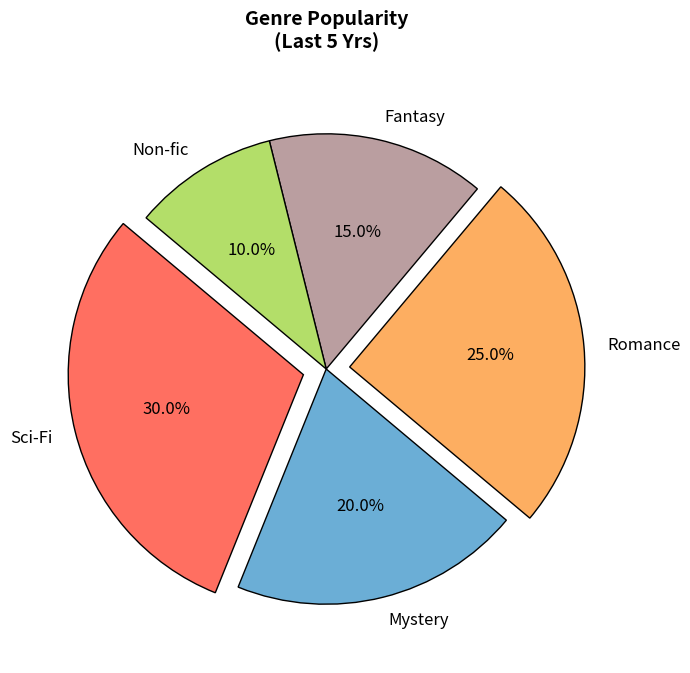

Source code (Python):
import matplotlib.pyplot as plt
import numpy as np

genres = ['Sci-Fi', 'Mystery', 'Romance', 'Fantasy', 'Non-fic']
popularity = [30, 20, 25, 15, 10]
new_colors = ['#ff6f61', '#6baed6', '#fdae61', '#ba9ea0', '#b3de69']
explode = (0.1, 0, 0.1, 0, 0)

fig, ax = plt.subplots(figsize=(7, 7))
ax.pie(popularity, labels=genres, colors=new_colors, autopct='%1.1f%%',
       startangle=140, explode=explode,
       wedgeprops={'edgecolor': 'black'}, textprops={'fontsize': 12})

ax.set_title("Genre Popularity\n(Last 5 Yrs)", fontsize=14, fontweight='bold', pad=20)

plt.tight_layout()
plt.show()
